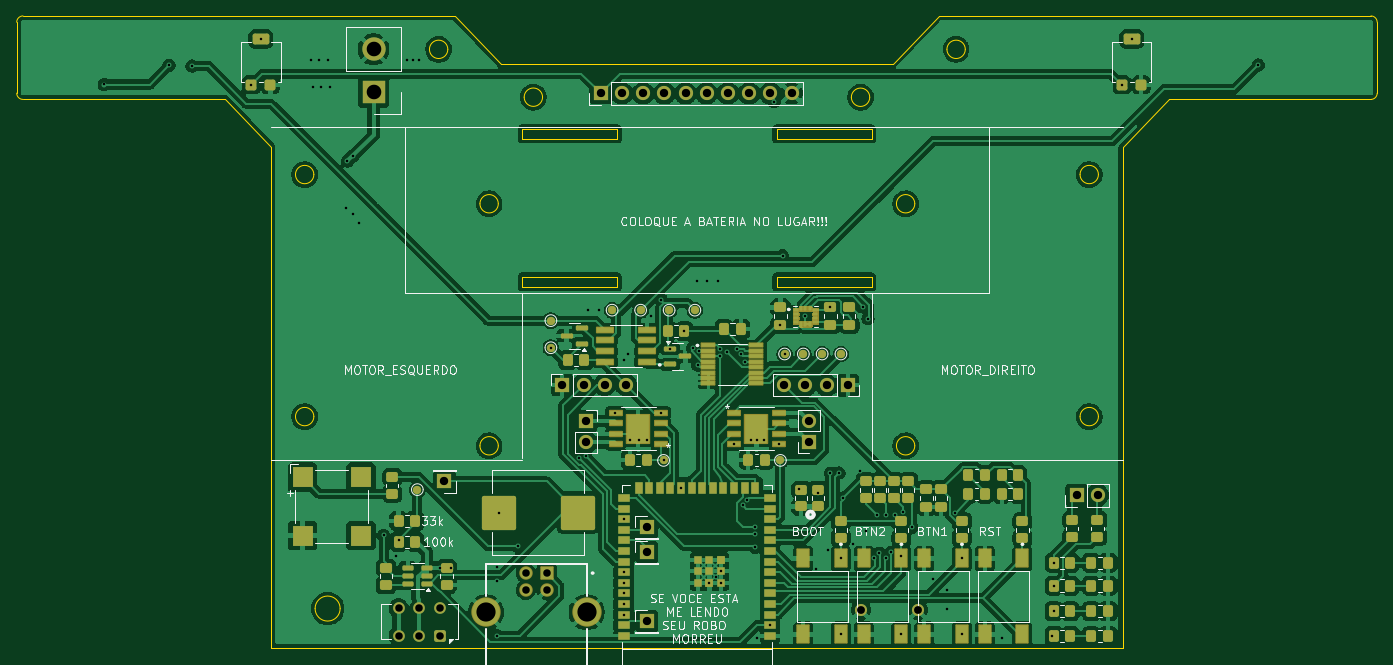
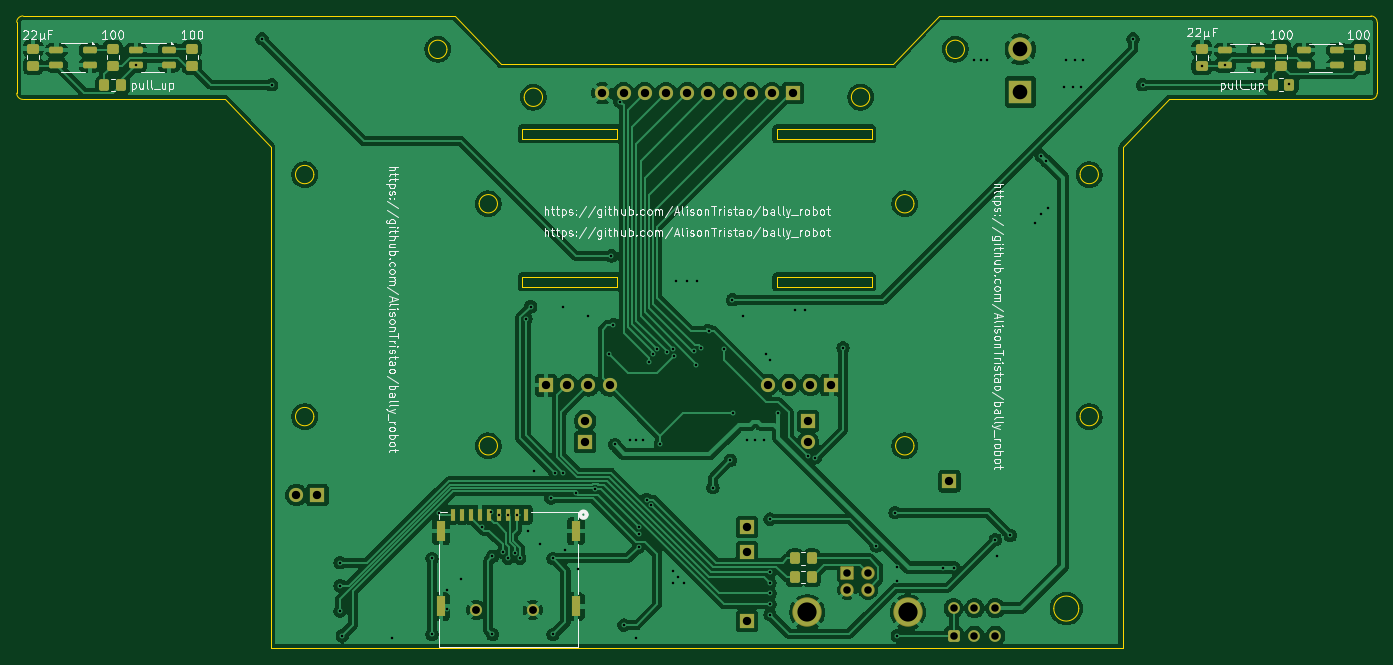
Circuit board: 11 layer files. Board 163.0 x 75.8 mm.
- bottom_copper: projeto-B_Cu.gbr (215914 bytes)
- bottom_mask: projeto-B_Mask.gbr (5060 bytes)
- paste: projeto-B_Paste.gbr (3136 bytes)
- bottom_silk: projeto-B_Silkscreen.gbr (93215 bytes)
- outline: projeto-Edge_Cuts.gbr (4047 bytes)
- top_copper: projeto-F_Cu.gbr (308149 bytes)
- top_mask: projeto-F_Mask.gbr (103808 bytes)
- paste: projeto-F_Paste.gbr (12284 bytes)
- top_silk: projeto-F_Silkscreen.gbr (73384 bytes)
- drill: projeto-NPTH.drl (269 bytes)
- drill: projeto-PTH.drl (3249 bytes)

=== bottom_copper: projeto-B_Cu.gbr (215914 bytes, source omitted) ===
=== bottom_mask: projeto-B_Mask.gbr ===
%TF.GenerationSoftware,KiCad,Pcbnew,9.0.3*%
%TF.CreationDate,2026-04-23T16:24:05-03:00*%
%TF.ProjectId,projeto,70726f6a-6574-46f2-9e6b-696361645f70,rev?*%
%TF.SameCoordinates,Original*%
%TF.FileFunction,Soldermask,Bot*%
%TF.FilePolarity,Negative*%
%FSLAX46Y46*%
G04 Gerber Fmt 4.6, Leading zero omitted, Abs format (unit mm)*
G04 Created by KiCad (PCBNEW 9.0.3) date 2026-04-23 16:24:05*
%MOMM*%
%LPD*%
G01*
G04 APERTURE LIST*
G04 Aperture macros list*
%AMRoundRect*
0 Rectangle with rounded corners*
0 $1 Rounding radius*
0 $2 $3 $4 $5 $6 $7 $8 $9 X,Y pos of 4 corners*
0 Add a 4 corners polygon primitive as box body*
4,1,4,$2,$3,$4,$5,$6,$7,$8,$9,$2,$3,0*
0 Add four circle primitives for the rounded corners*
1,1,$1+$1,$2,$3*
1,1,$1+$1,$4,$5*
1,1,$1+$1,$6,$7*
1,1,$1+$1,$8,$9*
0 Add four rect primitives between the rounded corners*
20,1,$1+$1,$2,$3,$4,$5,0*
20,1,$1+$1,$4,$5,$6,$7,0*
20,1,$1+$1,$6,$7,$8,$9,0*
20,1,$1+$1,$8,$9,$2,$3,0*%
G04 Aperture macros list end*
%ADD10R,0.609600X1.397000*%
%ADD11C,1.447800*%
%ADD12R,1.092200X2.387600*%
%ADD13R,1.700000X1.700000*%
%ADD14C,1.700000*%
%ADD15R,2.800000X2.800000*%
%ADD16C,2.800000*%
%ADD17RoundRect,0.250000X0.450000X0.450000X-0.450000X0.450000X-0.450000X-0.450000X0.450000X-0.450000X0*%
%ADD18C,1.400000*%
%ADD19RoundRect,0.102000X-0.704000X-0.704000X0.704000X-0.704000X0.704000X0.704000X-0.704000X0.704000X0*%
%ADD20C,1.612000*%
%ADD21C,3.520000*%
%ADD22RoundRect,0.250000X0.450000X-0.350000X0.450000X0.350000X-0.450000X0.350000X-0.450000X-0.350000X0*%
%ADD23RoundRect,0.197500X-0.632500X0.197500X-0.632500X-0.197500X0.632500X-0.197500X0.632500X0.197500X0*%
%ADD24RoundRect,0.250000X0.350000X0.450000X-0.350000X0.450000X-0.350000X-0.450000X0.350000X-0.450000X0*%
%ADD25RoundRect,0.250000X-0.475000X0.337500X-0.475000X-0.337500X0.475000X-0.337500X0.475000X0.337500X0*%
%ADD26RoundRect,0.250000X-0.350000X-0.450000X0.350000X-0.450000X0.350000X0.450000X-0.350000X0.450000X0*%
G04 APERTURE END LIST*
D10*
%TO.C,J6*%
X174526301Y-127249999D03*
X173426300Y-127249999D03*
X172326300Y-127249999D03*
X171226300Y-127249999D03*
X170126299Y-127249999D03*
X169026299Y-127249999D03*
X167926301Y-127249999D03*
X166826301Y-127249999D03*
X165726300Y-127249999D03*
D11*
X164906299Y-138669999D03*
X171706301Y-138669999D03*
D12*
X159756300Y-138250000D03*
X175906300Y-138250000D03*
X159756300Y-129250000D03*
X175906300Y-129250000D03*
%TD*%
D13*
%TO.C,Conn_01x02_Pin3*%
X158651200Y-118550000D03*
D14*
X158651200Y-116010000D03*
%TD*%
D13*
%TO.C,J3*%
X133720000Y-76750000D03*
D14*
X136260000Y-76750000D03*
X138800000Y-76750000D03*
X141340000Y-76750000D03*
X143880000Y-76750000D03*
X146420000Y-76750000D03*
X148960000Y-76750000D03*
X151500000Y-76750000D03*
X154040000Y-76750000D03*
X156580000Y-76750000D03*
%TD*%
D13*
%TO.C,Conn_01x02_Pin2*%
X190725000Y-124900000D03*
D14*
X193265000Y-124900000D03*
%TD*%
D13*
%TO.C,J1*%
X115000000Y-123250000D03*
%TD*%
%TO.C,J5*%
X139250000Y-128750000D03*
%TD*%
%TO.C,J4*%
X139250000Y-131750000D03*
%TD*%
%TO.C,Conn_01x04_Pin2*%
X129130000Y-111700000D03*
D14*
X131670000Y-111700000D03*
X134210000Y-111700000D03*
X136750000Y-111700000D03*
%TD*%
D13*
%TO.C,Conn_01x04_Pin1*%
X163330000Y-111750000D03*
D14*
X160790000Y-111750000D03*
X158250000Y-111750000D03*
X155710000Y-111750000D03*
%TD*%
D15*
%TO.C,con1*%
X106500000Y-76580000D03*
D16*
X106500000Y-71500000D03*
%TD*%
D13*
%TO.C,Conn_01x02_Pin1*%
X131946300Y-116050000D03*
D14*
X131946300Y-118590000D03*
%TD*%
D17*
%TO.C,SW6*%
X114500000Y-141750000D03*
D18*
X112000000Y-141750000D03*
X109500000Y-141750000D03*
X109500000Y-138450000D03*
X112000000Y-138450000D03*
X114500000Y-138450000D03*
%TD*%
D13*
%TO.C,J2*%
X139250000Y-140000000D03*
%TD*%
D19*
%TO.C,USB-B-S-X-X-TH1*%
X127250000Y-134250000D03*
D20*
X124750000Y-134250000D03*
X124750000Y-136250000D03*
X127250000Y-136250000D03*
D21*
X119980000Y-138950000D03*
X132020000Y-138950000D03*
%TD*%
D22*
%TO.C,R8*%
X65772500Y-73462500D03*
X65772500Y-71462500D03*
%TD*%
D23*
%TO.C,U8*%
X217985000Y-71581200D03*
X221985000Y-71581200D03*
X221985000Y-73381200D03*
X217985000Y-73381200D03*
%TD*%
D24*
%TO.C,R32*%
X133500000Y-134750000D03*
X131500000Y-134750000D03*
%TD*%
D25*
%TO.C,C1*%
X84772500Y-71425000D03*
X84772500Y-73500000D03*
%TD*%
D23*
%TO.C,U3*%
X78000000Y-71600000D03*
X82000000Y-71600000D03*
X82000000Y-73400000D03*
X78000000Y-73400000D03*
%TD*%
D26*
%TO.C,R2*%
X74257500Y-75712500D03*
X76257500Y-75712500D03*
%TD*%
D22*
%TO.C,R9*%
X75257500Y-73462500D03*
X75257500Y-71462500D03*
%TD*%
%TO.C,R16*%
X205757500Y-73443700D03*
X205757500Y-71443700D03*
%TD*%
D26*
%TO.C,R14*%
X214242500Y-75731200D03*
X216242500Y-75731200D03*
%TD*%
D22*
%TO.C,R1*%
X215242500Y-73443700D03*
X215242500Y-71443700D03*
%TD*%
D23*
%TO.C,U7*%
X208500000Y-71581200D03*
X212500000Y-71581200D03*
X212500000Y-73381200D03*
X208500000Y-73381200D03*
%TD*%
D25*
%TO.C,C5*%
X224757500Y-71406200D03*
X224757500Y-73481200D03*
%TD*%
D24*
%TO.C,R33*%
X133500000Y-132500000D03*
X131500000Y-132500000D03*
%TD*%
D23*
%TO.C,U2*%
X68515000Y-71600000D03*
X72515000Y-71600000D03*
X72515000Y-73400000D03*
X68515000Y-73400000D03*
%TD*%
M02*

=== paste: projeto-B_Paste.gbr (3136 bytes, source withheld) ===
=== bottom_silk: projeto-B_Silkscreen.gbr (93215 bytes, source omitted) ===
=== outline: projeto-Edge_Cuts.gbr ===
%TF.GenerationSoftware,KiCad,Pcbnew,9.0.3*%
%TF.CreationDate,2026-04-23T16:24:05-03:00*%
%TF.ProjectId,projeto,70726f6a-6574-46f2-9e6b-696361645f70,rev?*%
%TF.SameCoordinates,Original*%
%TF.FileFunction,Profile,NP*%
%FSLAX46Y46*%
G04 Gerber Fmt 4.6, Leading zero omitted, Abs format (unit mm)*
G04 Created by KiCad (PCBNEW 9.0.3) date 2026-04-23 16:24:05*
%MOMM*%
%LPD*%
G01*
G04 APERTURE LIST*
%TA.AperFunction,Profile*%
%ADD10C,0.050000*%
%TD*%
G04 APERTURE END LIST*
D10*
X154785000Y-98730000D02*
X166215000Y-98730000D01*
X166215000Y-100000000D01*
X154785000Y-100000000D01*
X154785000Y-98730000D01*
X124285000Y-98730000D02*
X135715000Y-98730000D01*
X135715000Y-100000000D01*
X124285000Y-100000000D01*
X124285000Y-98730000D01*
X171350000Y-90000000D02*
G75*
G02*
X169150000Y-90000000I-1100000J0D01*
G01*
X169150000Y-90000000D02*
G75*
G02*
X171350000Y-90000000I1100000J0D01*
G01*
X171350000Y-119000000D02*
G75*
G02*
X169150000Y-119000000I-1100000J0D01*
G01*
X169150000Y-119000000D02*
G75*
G02*
X171350000Y-119000000I1100000J0D01*
G01*
X121450000Y-119000000D02*
G75*
G02*
X119250000Y-119000000I-1100000J0D01*
G01*
X119250000Y-119000000D02*
G75*
G02*
X121450000Y-119000000I1100000J0D01*
G01*
X121450000Y-90000000D02*
G75*
G02*
X119250000Y-90000000I-1100000J0D01*
G01*
X119250000Y-90000000D02*
G75*
G02*
X121450000Y-90000000I1100000J0D01*
G01*
X165950000Y-77240928D02*
G75*
G02*
X163750000Y-77240928I-1100000J0D01*
G01*
X163750000Y-77240928D02*
G75*
G02*
X165950000Y-77240928I1100000J0D01*
G01*
X168750000Y-73250000D02*
X145250000Y-73250000D01*
X177400000Y-71500000D02*
G75*
G02*
X175200000Y-71500000I-1100000J0D01*
G01*
X175200000Y-71500000D02*
G75*
G02*
X177400000Y-71500000I1100000J0D01*
G01*
X64500000Y-77500000D02*
X88750000Y-77500000D01*
X201750000Y-77500000D02*
X196250000Y-83250000D01*
X226000000Y-67500000D02*
G75*
G02*
X226750000Y-68250000I0J-750000D01*
G01*
X116250000Y-67500000D02*
X121750000Y-73250000D01*
X64500000Y-77500000D02*
G75*
G02*
X63750000Y-76750000I0J750000D01*
G01*
X99350000Y-86500000D02*
G75*
G02*
X97150000Y-86500000I-1100000J0D01*
G01*
X97150000Y-86500000D02*
G75*
G02*
X99350000Y-86500000I1100000J0D01*
G01*
X226750000Y-76750000D02*
G75*
G02*
X226000000Y-77500000I-750000J0D01*
G01*
X121750000Y-73250000D02*
X145250000Y-73250000D01*
X115400000Y-71500000D02*
G75*
G02*
X113200000Y-71500000I-1100000J0D01*
G01*
X113200000Y-71500000D02*
G75*
G02*
X115400000Y-71500000I1100000J0D01*
G01*
X99350000Y-115500000D02*
G75*
G02*
X97150000Y-115500000I-1100000J0D01*
G01*
X97150000Y-115500000D02*
G75*
G02*
X99350000Y-115500000I1100000J0D01*
G01*
X154785000Y-81000000D02*
X166215000Y-81000000D01*
X166215000Y-82270000D01*
X154785000Y-82270000D01*
X154785000Y-81000000D01*
X126750000Y-77231856D02*
G75*
G02*
X124550000Y-77231856I-1100000J0D01*
G01*
X124550000Y-77231856D02*
G75*
G02*
X126750000Y-77231856I1100000J0D01*
G01*
X226750000Y-68250000D02*
X226750000Y-76750000D01*
X63750000Y-68250000D02*
G75*
G02*
X64500000Y-67500000I750000J0D01*
G01*
X88750000Y-77500000D02*
X94250000Y-83250000D01*
X94250000Y-143250000D02*
X94250000Y-83250000D01*
X174250000Y-67500000D02*
X168750000Y-73250000D01*
X226000000Y-67500000D02*
X174250000Y-67500000D01*
X196250000Y-143250000D02*
X145250000Y-143250000D01*
X63750000Y-68250000D02*
X63750000Y-76750000D01*
X64500000Y-67500000D02*
X116250000Y-67500000D01*
X196250000Y-143250000D02*
X196250000Y-83250000D01*
X226000000Y-77500000D02*
X201750000Y-77500000D01*
X94250000Y-143250000D02*
X145250000Y-143250000D01*
X193350000Y-86500000D02*
G75*
G02*
X191150000Y-86500000I-1100000J0D01*
G01*
X191150000Y-86500000D02*
G75*
G02*
X193350000Y-86500000I1100000J0D01*
G01*
X102500000Y-138500000D02*
G75*
G02*
X99500000Y-138500000I-1500000J0D01*
G01*
X99500000Y-138500000D02*
G75*
G02*
X102500000Y-138500000I1500000J0D01*
G01*
X124285000Y-81000000D02*
X135715000Y-81000000D01*
X135715000Y-82270000D01*
X124285000Y-82270000D01*
X124285000Y-81000000D01*
X193350000Y-115500000D02*
G75*
G02*
X191150000Y-115500000I-1100000J0D01*
G01*
X191150000Y-115500000D02*
G75*
G02*
X193350000Y-115500000I1100000J0D01*
G01*
M02*

=== top_copper: projeto-F_Cu.gbr (308149 bytes, source omitted) ===
=== top_mask: projeto-F_Mask.gbr (103808 bytes, source omitted) ===
=== paste: projeto-F_Paste.gbr (12284 bytes, source omitted) ===
=== top_silk: projeto-F_Silkscreen.gbr (73384 bytes, source omitted) ===
=== drill: projeto-NPTH.drl ===
M48
; DRILL file {KiCad 9.0.3} date 2026-04-23T16:24:21-0300
; FORMAT={-:-/ absolute / metric / decimal}
; #@! TF.CreationDate,2026-04-23T16:24:21-03:00
; #@! TF.GenerationSoftware,Kicad,Pcbnew,9.0.3
; #@! TF.FileFunction,NonPlated,1,2,NPTH
FMAT,2
METRIC
%
G90
G05
M30

=== drill: projeto-PTH.drl ===
M48
; DRILL file {KiCad 9.0.3} date 2026-04-23T16:24:21-0300
; FORMAT={-:-/ absolute / metric / decimal}
; #@! TF.CreationDate,2026-04-23T16:24:21-03:00
; #@! TF.GenerationSoftware,Kicad,Pcbnew,9.0.3
; #@! TF.FileFunction,Plated,1,2,PTH
FMAT,2
METRIC
; #@! TA.AperFunction,Plated,PTH,ViaDrill
T1C0.300
; #@! TA.AperFunction,Plated,PTH,ComponentDrill
T2C0.900
; #@! TA.AperFunction,Plated,PTH,ComponentDrill
T3C0.940
; #@! TA.AperFunction,Plated,PTH,ComponentDrill
T4C1.000
; #@! TA.AperFunction,Plated,PTH,ComponentDrill
T5C1.750
; #@! TA.AperFunction,Plated,PTH,ComponentDrill
T6C2.300
%
G90
G05
T1
X74.257Y-75.712
X82.0Y-73.4
X84.772Y-73.5
X91.85Y-75.75
X93.0Y-70.25
X99.0Y-72.75
X99.25Y-76.0
X100.0Y-72.75
X100.25Y-76.0
X101.0Y-72.75
X101.25Y-76.0
X103.25Y-90.5
X103.375Y-84.875
X104.0Y-84.25
X104.0Y-91.25
X104.75Y-92.25
X107.698Y-129.74
X109.25Y-132.25
X109.5Y-130.25
X110.5Y-72.75
X111.25Y-72.75
X112.0Y-72.75
X114.5Y-133.6
X115.75Y-133.6
X121.25Y-133.5
X121.25Y-135.25
X121.25Y-141.75
X121.5Y-127.0
X123.75Y-131.0
X127.75Y-107.25
X131.085Y-120.415
X131.914Y-120.25
X132.25Y-102.75
X133.5Y-102.75
X135.487Y-115.013
X136.5Y-108.75
X136.5Y-127.79
X136.5Y-134.14
X136.5Y-135.41
X136.5Y-136.68
X136.5Y-137.95
X136.5Y-139.22
X137.0Y-108.0
X137.25Y-118.25
X138.25Y-118.25
X139.25Y-118.25
X139.75Y-103.5
X140.947Y-115.025
X141.0Y-101.5
X141.25Y-120.75
X142.0Y-107.35
X143.345Y-124.0
X143.75Y-105.25
X144.75Y-107.25
X145.25Y-99.25
X145.337Y-109.301
X145.547Y-107.628
X146.5Y-99.25
X146.75Y-135.44
X147.48Y-134.77
X147.75Y-99.25
X148.0Y-108.25
X148.064Y-107.355
X148.15Y-134.0
X148.15Y-135.44
X148.801Y-107.779
X149.65Y-118.835
X149.99Y-107.429
X150.541Y-108.04
X150.74Y-126.091
X151.0Y-108.925
X151.294Y-125.448
X151.75Y-118.25
X152.25Y-128.746
X152.25Y-129.594
X152.25Y-131.15
X152.5Y-118.25
X152.5Y-142.0
X153.25Y-118.25
X154.0Y-140.49
X154.5Y-77.75
X155.099Y-118.835
X155.25Y-104.5
X155.5Y-96.25
X155.75Y-108.0
X157.434Y-124.218
X158.25Y-103.5
X159.5Y-133.75
X159.75Y-124.65
X161.0Y-131.5
X161.25Y-102.425
X161.25Y-122.25
X162.25Y-122.25
X162.5Y-132.5
X162.5Y-141.6
X162.75Y-125.25
X164.0Y-130.75
X164.75Y-122.0
X165.175Y-102.325
X165.5Y-129.25
X165.75Y-103.75
X166.484Y-132.476
X166.826Y-127.25
X167.1Y-131.89
X167.85Y-132.459
X167.926Y-127.25
X168.5Y-131.75
X169.026Y-127.25
X169.75Y-132.25
X169.75Y-141.6
X169.982Y-126.9
X171.0Y-128.75
X173.5Y-135.0
X175.25Y-136.25
X175.25Y-138.5
X176.134Y-127.016
X177.0Y-132.5
X177.0Y-141.6
X181.75Y-142.0
X187.75Y-141.75
X188.0Y-133.0
X188.0Y-135.75
X188.0Y-138.8
X196.2Y-75.75
X197.35Y-70.25
X212.5Y-73.381
T2
X109.5Y-138.45
X109.5Y-141.75
X112.0Y-138.45
X112.0Y-141.75
X114.5Y-138.45
X114.5Y-141.75
X124.75Y-134.25
X124.75Y-136.25
X127.25Y-134.25
X127.25Y-136.25
T3
X164.906Y-138.67
X171.706Y-138.67
T4
X115.0Y-123.25
X129.13Y-111.7
X131.67Y-111.7
X131.946Y-116.05
X131.946Y-118.59
X133.72Y-76.75
X134.21Y-111.7
X136.26Y-76.75
X136.75Y-111.7
X138.8Y-76.75
X139.25Y-128.75
X139.25Y-131.75
X139.25Y-140.0
X141.34Y-76.75
X143.88Y-76.75
X146.42Y-76.75
X148.96Y-76.75
X151.5Y-76.75
X154.04Y-76.75
X155.71Y-111.75
X156.58Y-76.75
X158.25Y-111.75
X158.651Y-116.01
X158.651Y-118.55
X160.79Y-111.75
X163.33Y-111.75
X190.725Y-124.9
X193.265Y-124.9
T5
X106.5Y-71.5
X106.5Y-76.58
T6
X119.98Y-138.95
X132.02Y-138.95
M30
